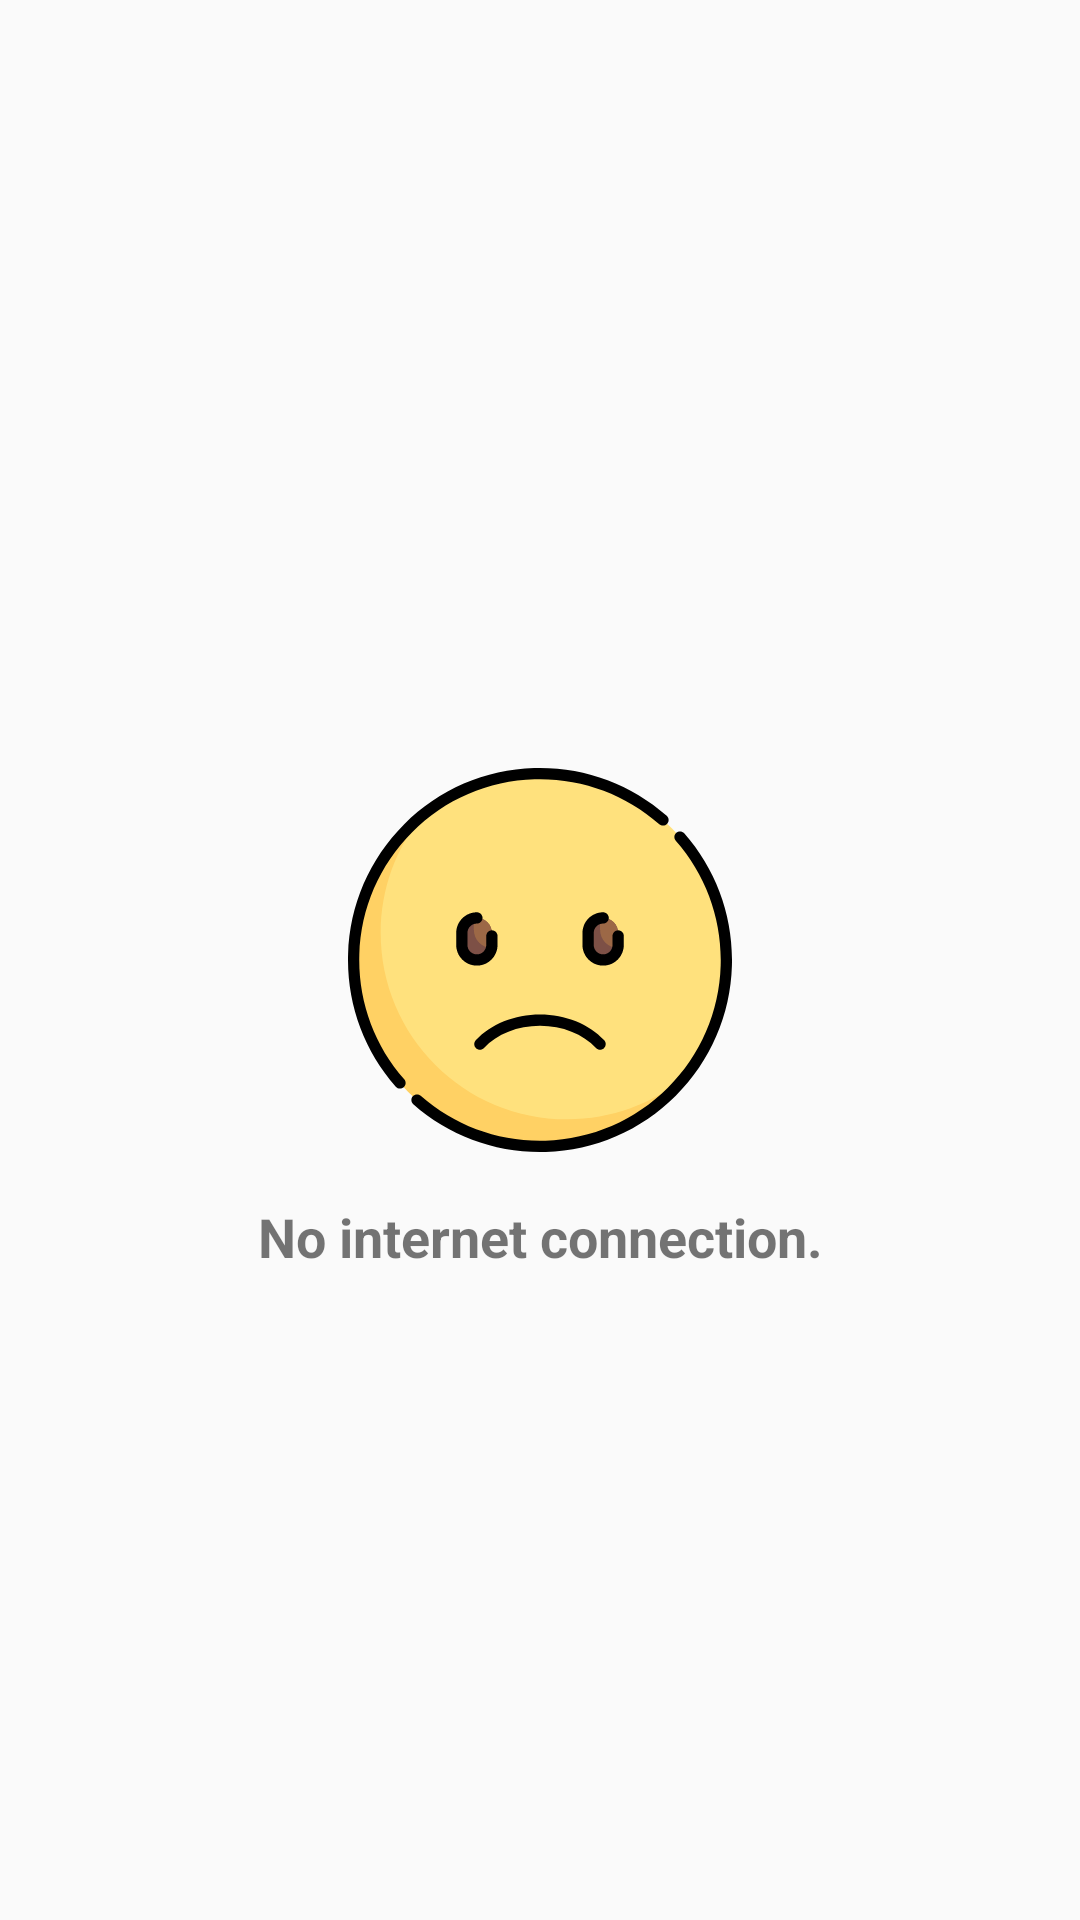

Layout XML and referenced resources for this Android screen:
<!-- AndroidManifest.xml: application theme AppTheme -->
<!-- res/layout/no_internet_layout.xml -->
<?xml version="1.0" encoding="utf-8"?>
<android.support.constraint.ConstraintLayout
    xmlns:android="http://schemas.android.com/apk/res/android"
    xmlns:app="http://schemas.android.com/apk/res-auto"
    xmlns:tools="http://schemas.android.com/tools"
    android:layout_width="match_parent"
    android:layout_height="match_parent"
    android:orientation="vertical">

    <ImageView
        android:id="@+id/noInternetImage"
        android:layout_width="128dp"
        android:layout_height="128dp"
        android:src="@drawable/ic_img_sad"
        app:layout_constraintBottom_toBottomOf="parent"
        app:layout_constraintEnd_toEndOf="parent"
        app:layout_constraintStart_toStartOf="parent"
        app:layout_constraintTop_toTopOf="parent"/>

    <TextView
        android:layout_width="wrap_content"
        android:layout_height="wrap_content"
        android:text="@string/no_internet_connection"
        android:layout_marginTop="16dp"
        android:textStyle="bold"
        android:textSize="18sp"
        app:layout_constraintEnd_toEndOf="parent"
        app:layout_constraintStart_toStartOf="parent"
        app:layout_constraintTop_toBottomOf="@+id/noInternetImage"/>

</android.support.constraint.ConstraintLayout>
<!-- resources referenced by this layout -->
<resources>
  <!-- drawable ic_img_sad: vector/xml drawable (drawable, 4225 chars, omitted) -->
  <string name="no_internet_connection">No internet connection.</string>
  <style name="AppTheme" parent="Base.Theme.AppCompat.Light.DarkActionBar">
          <item name="colorPrimary">@color/colorPrimary</item>
          <item name="colorPrimaryDark">@color/colorPrimaryDark</item>
          <item name="colorAccent">@color/colorPrimary</item>
      </style>
  <!-- not gathered from this repository: default colours our renderer supplied (Android Studio template values) -->
  <color name="colorPrimary">#FF6200EE</color>
  <color name="colorPrimaryDark">#FF3700B3</color>
</resources>
